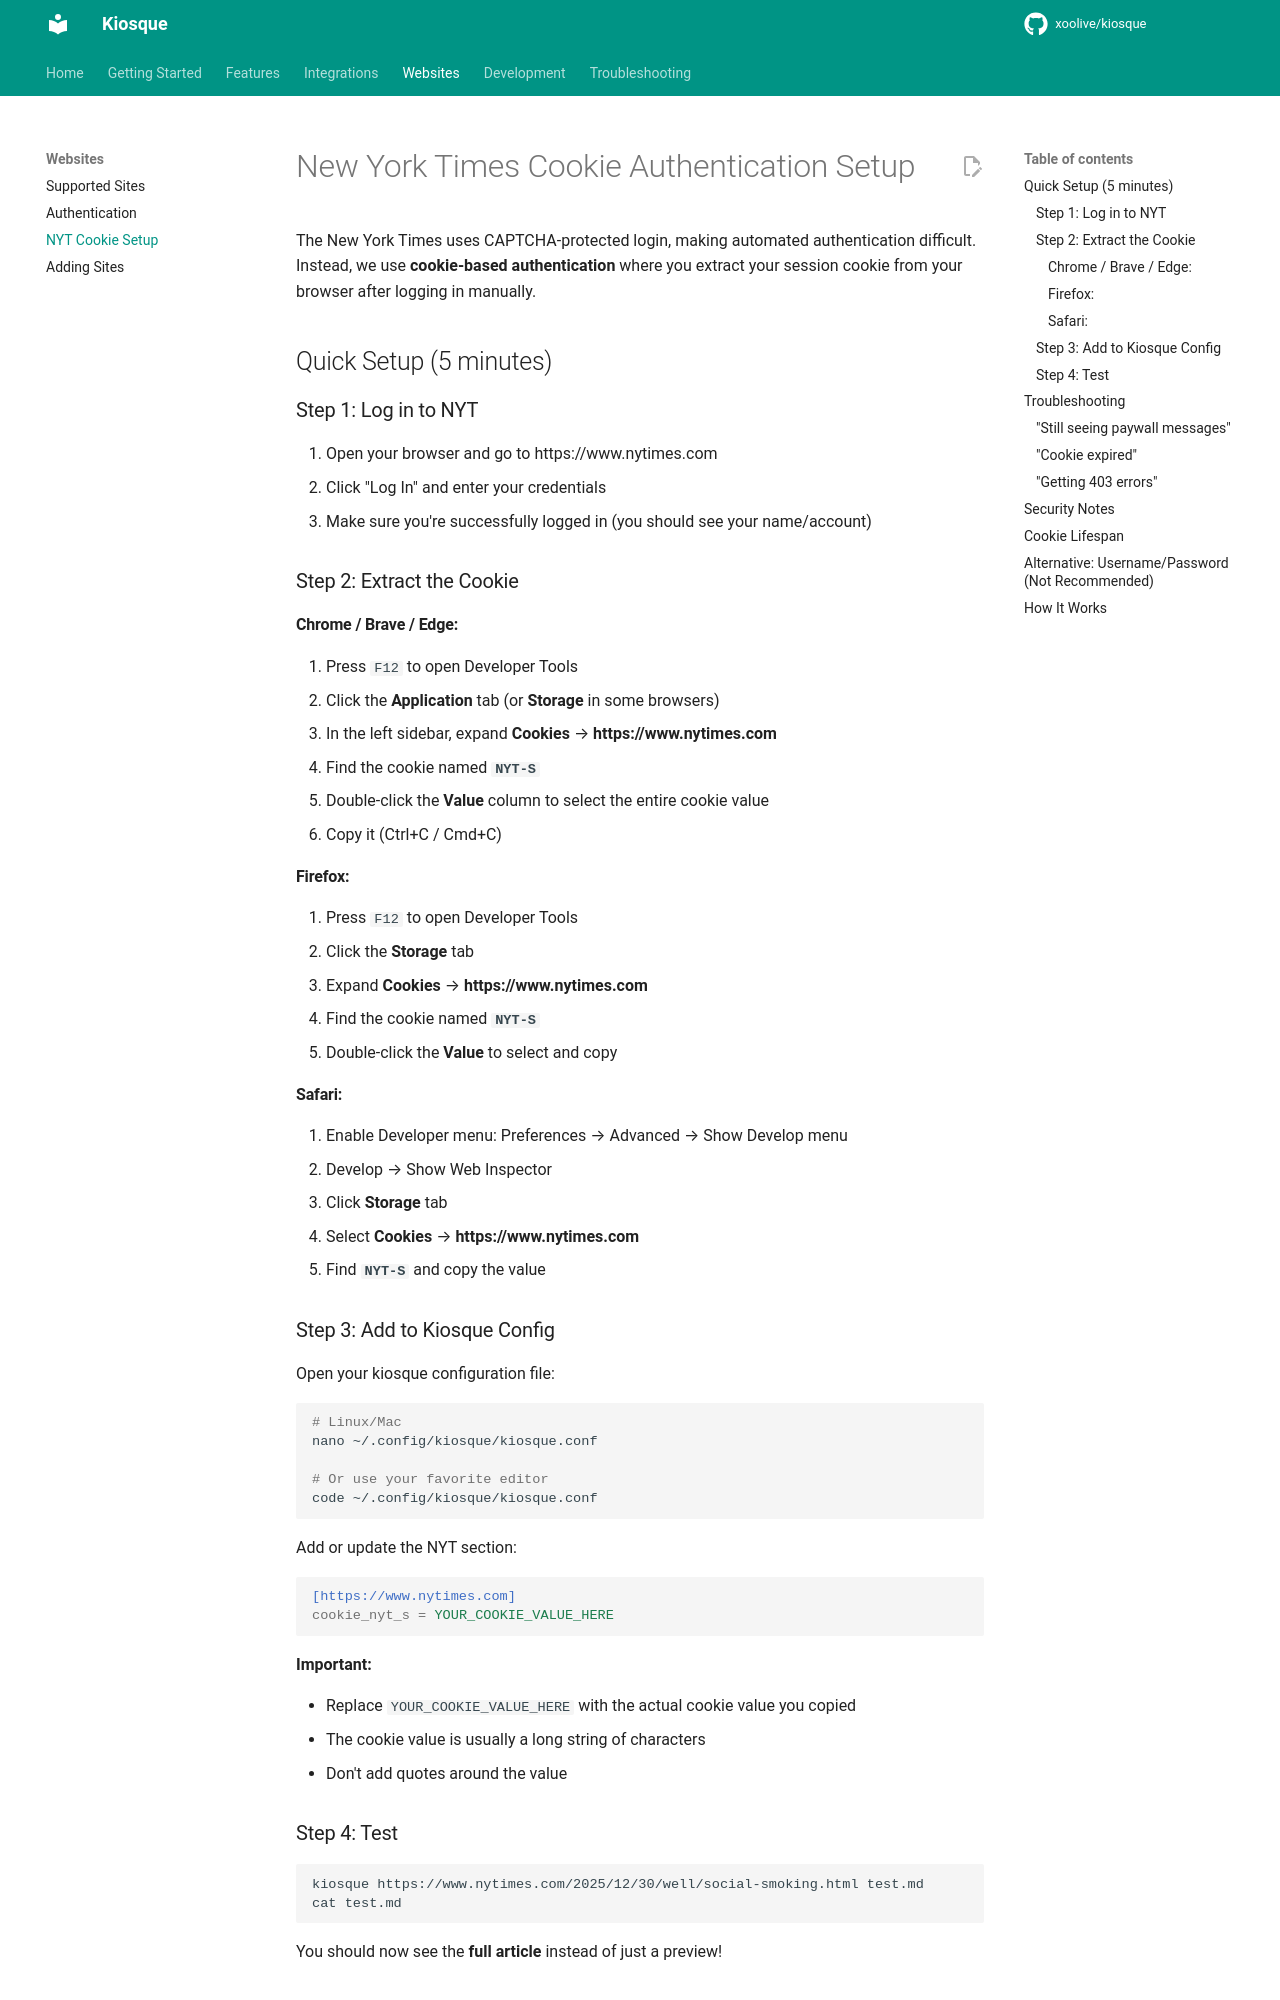

repository: xoolive/kiosque · page: websites/nyt-cookie-setup/index.html · generator: mkdocs

# New York Times Cookie Authentication Setup

The New York Times uses CAPTCHA-protected login, making automated authentication difficult. Instead, we use **cookie-based authentication** where you extract your session cookie from your browser after logging in manually.

## Quick Setup (5 minutes)

### Step 1: Log in to NYT

1. Open your browser and go to https://www.nytimes.com
2. Click "Log In" and enter your credentials
3. Make sure you're successfully logged in (you should see your name/account)

### Step 2: Extract the Cookie

#### Chrome / Brave / Edge:

1. Press `F12` to open Developer Tools
2. Click the **Application** tab (or **Storage** in some browsers)
3. In the left sidebar, expand **Cookies** → **https://www.nytimes.com**
4. Find the cookie named **`NYT-S`**
5. Double-click the **Value** column to select the entire cookie value
6. Copy it (Ctrl+C / Cmd+C)

#### Firefox:

1. Press `F12` to open Developer Tools
2. Click the **Storage** tab
3. Expand **Cookies** → **https://www.nytimes.com**
4. Find the cookie named **`NYT-S`**
5. Double-click the **Value** to select and copy

#### Safari:

1. Enable Developer menu: Preferences → Advanced → Show Develop menu
2. Develop → Show Web Inspector
3. Click **Storage** tab
4. Select **Cookies** → **https://www.nytimes.com**
5. Find **`NYT-S`** and copy the value

### Step 3: Add to Kiosque Config

Open your kiosque configuration file:

```bash
# Linux/Mac
nano ~/.config/kiosque/kiosque.conf

# Or use your favorite editor
code ~/.config/kiosque/kiosque.conf
```

Add or update the NYT section:

```ini
[https://www.nytimes.com]
cookie_nyt_s = YOUR_COOKIE_VALUE_HERE
```

**Important:**

- Replace `YOUR_COOKIE_VALUE_HERE` with the actual cookie value you copied
- The cookie value is usually a long string of characters
- Don't add quotes around the value
